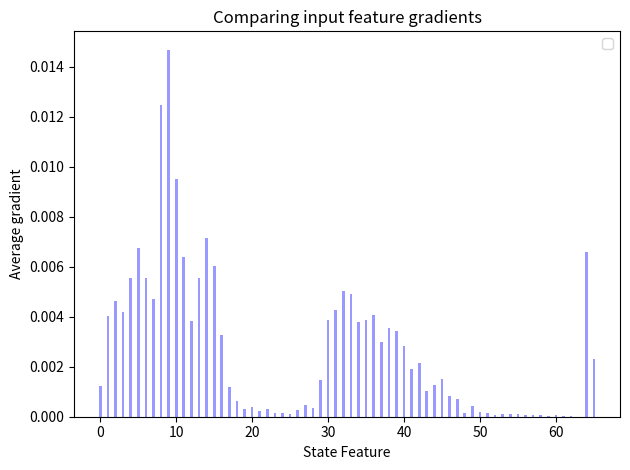

This figure's Python source:

"""
Bar chart demo with pairs of bars grouped for easy comparison.
"""
import numpy as np
import matplotlib.pyplot as plt

bar_width = 0.35

opacity = 0.4

grad = [  1.22249942e-03,   4.03534397e-03,   4.64216639e-03,   4.19589689e-03,
    5.53076367e-03,   6.72618118e-03,   5.55158784e-03,   4.68726108e-03,
    1.24676569e-02,   1.46732912e-02,   9.51926039e-03,   6.38382915e-03,
    3.81912265e-03,   5.54417598e-03,   7.15393337e-03,   6.03291701e-03,
    3.25773751e-03,   1.17411373e-03,   6.26046846e-04,   3.06140398e-04,
    3.95431089e-04,   2.23988147e-04,   2.90168182e-04,   1.44091564e-04,
    1.54435415e-04,   9.51148549e-05,   2.80214094e-04,   4.51279738e-04,
    3.30691086e-04,   1.45017775e-03,   3.85633242e-03,   4.26643367e-03,
    5.01026269e-03,   4.88744593e-03,   3.77392591e-03,   3.85661394e-03,
    4.08465598e-03,   2.98475357e-03,   3.53389546e-03,   3.44444817e-03,
    2.82754101e-03,   1.91177815e-03,   2.13053660e-03,   1.03898373e-03,
    1.25663738e-03,   1.50796301e-03,   8.39168100e-04,   7.09180696e-04,
    1.67479212e-04,   4.09586683e-04,   1.79248934e-04,   1.43470174e-04,
    7.29178023e-05,   9.98812522e-05,   9.14149206e-05,   1.15787681e-04,
    6.83362204e-05,   6.78742295e-05,   5.90864402e-05,   4.38825778e-05,
    5.61923574e-05,   1.80266104e-05,   1.10747981e-05,   4.66962954e-06,
    6.57172826e-03,   2.28838515e-03, ]
index = np.arange(len(grad))

rects1 = plt.bar(index, grad, bar_width,
                 alpha=opacity,
                 color='b',
                 )

plt.xlabel('State Feature')
plt.ylabel('Average gradient')
plt.title('Comparing input feature gradients')
# plt.xticks(index + bar_width / 2, ('A', 'B', 'C', 'D', 'E'))
plt.legend()

plt.tight_layout()
plt.show()